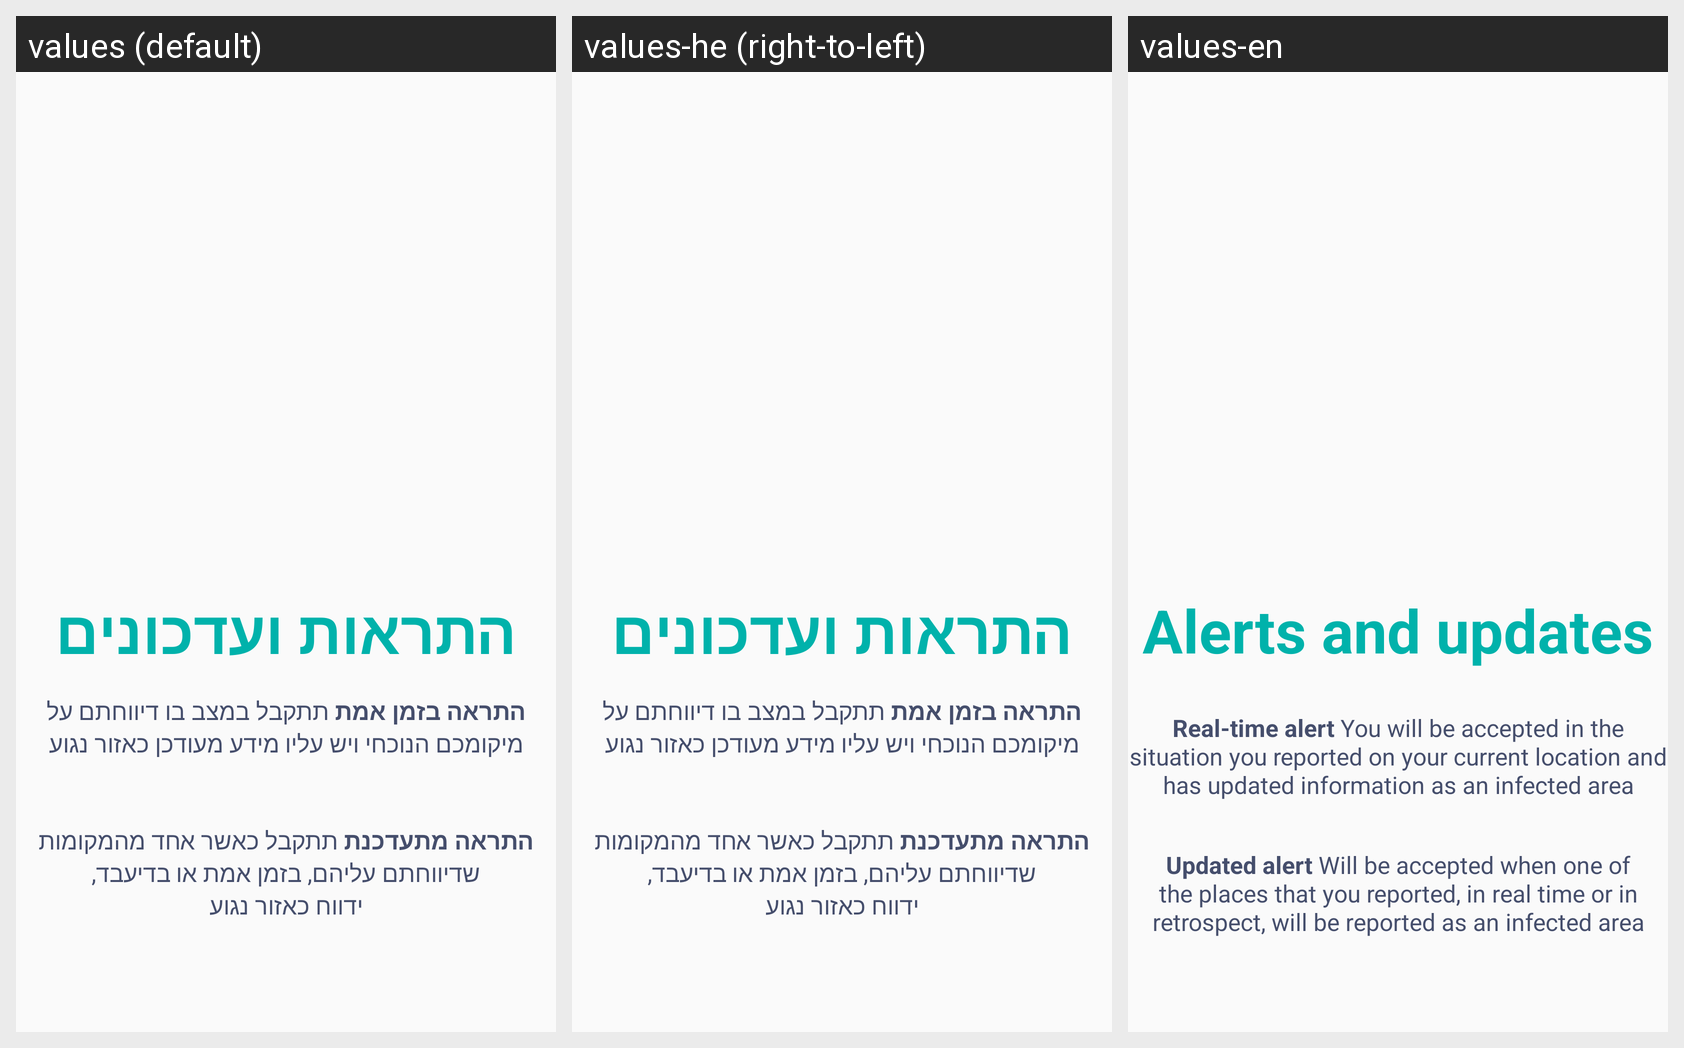

Translations of the strings shown on this Android screen, per locale in the grid:
Android screen res/layout/fragment_on_boarding3.xml rendered under 3 locales, left to right: values (default), values-he (right-to-left), values-en. Device: Nexus 5 (rendered at 1080×1920; each locale shown at half size, 540×960, under a caption strip naming it); theme AppTheme.
Strings drawn on this screen, with the default value and each locale's value (text and hints the layout hard-codes, and strings that could not be matched under every locale, appear in the picture but are not listed):

f_b3_Notifications_text1
  values: התראות ועדכונים
  values-he: התראות ועדכונים
  values-en: Alerts and updates

onboarding2_text
  values: התראה בזמן אמת תתקבל במצב בו דיווחתם על
       מיקומכם הנוכחי ויש עליו מידע מעודכן כאזור נגוע 
      
      
  values-he: התראה בזמן אמת תתקבל במצב בו דיווחתם על
       מיקומכם הנוכחי ויש עליו מידע מעודכן כאזור נגוע 
      
      
  values-en: Real-time alert You will be accepted in the situation you reported on your current location and has updated information as an infected area

onboarding22_text
  values: התראה מתעדכנת תתקבל כאשר אחד מהמקומות
       שדיווחתם עליהם, בזמן אמת או בדיעבד, 
       ידווח כאזור נגוע 
      
      
  values-he: התראה מתעדכנת תתקבל כאשר אחד מהמקומות
       שדיווחתם עליהם, בזמן אמת או בדיעבד, 
       ידווח כאזור נגוע 
      
      
  values-en: Updated alert Will be accepted when one of the places that you reported, in real time or in retrospect, will be reported as an infected area
